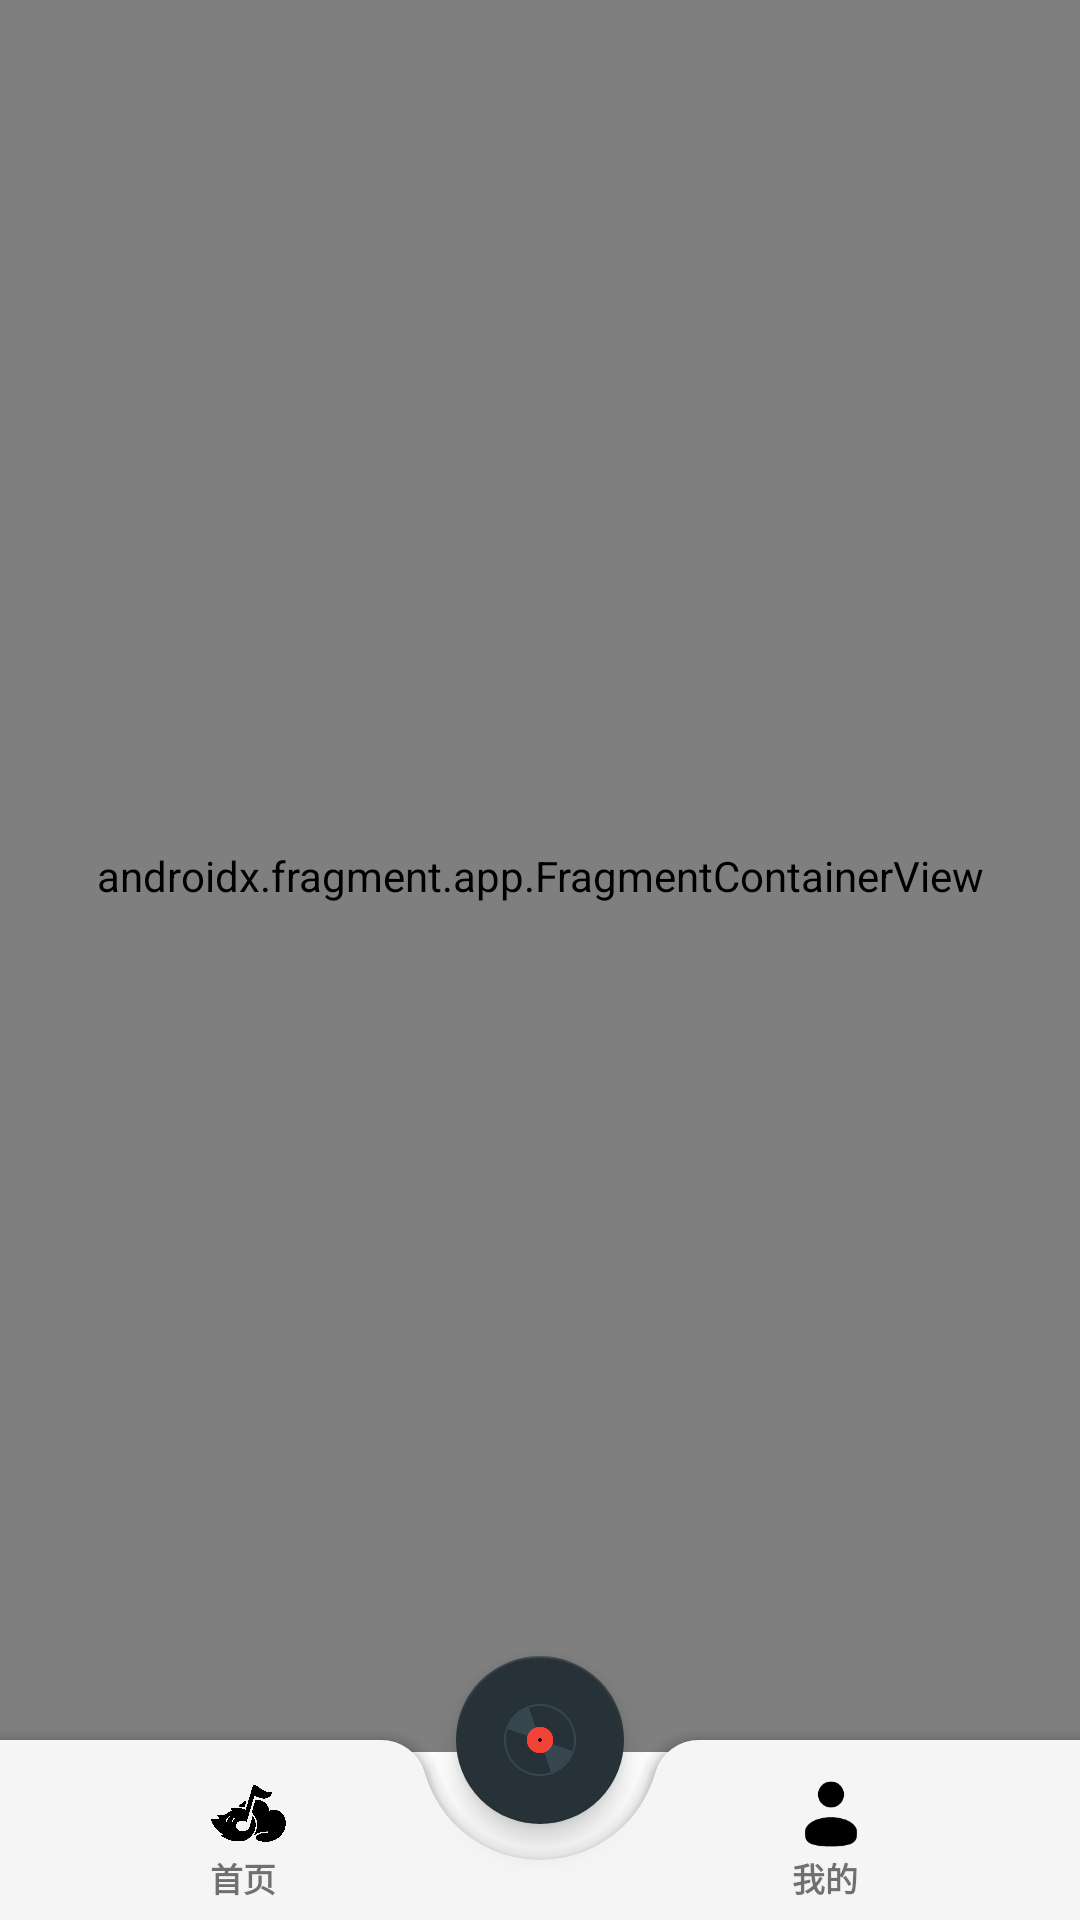

Here is an Android app screen rendered from its layout file. Give the layout XML and the strings, colors and styles it references.
<!-- AndroidManifest.xml: application theme Theme.Listen_to_the_clouds -->
<!-- res/layout/activity_main.xml -->
<?xml version="1.0" encoding="utf-8"?>
<androidx.coordinatorlayout.widget.CoordinatorLayout xmlns:android="http://schemas.android.com/apk/res/android"
    xmlns:app="http://schemas.android.com/apk/res-auto"
    android:layout_width="match_parent"
    android:layout_height="match_parent">

    
    <androidx.fragment.app.FragmentContainerView
        android:id="@+id/nav_host_fragment"
        android:name="androidx.navigation.fragment.NavHostFragment"
        android:layout_width="match_parent"
        android:layout_height="match_parent"
        android:fitsSystemWindows="true"
        android:layout_marginBottom="?attr/actionBarSize"
        app:defaultNavHost="true"
        app:navGraph="@navigation/mobile_navigation" />

    
    <com.google.android.material.bottomappbar.BottomAppBar
        android:id="@+id/bottomAppBar"
        style="@style/Widget.MaterialComponents.BottomAppBar"
        android:layout_width="match_parent"
        android:layout_height="60dp"
        android:layout_gravity="bottom"
        android:backgroundTint="@color/white"
        app:fabAlignmentMode="center"
        app:fabCradleMargin="12dp"
        app:fabCradleRoundedCornerRadius="15dp"
        app:fabCradleVerticalOffset="0dp"
        app:hideOnScroll="false">

    </com.google.android.material.bottomappbar.BottomAppBar>

    
    <com.google.android.material.floatingactionbutton.FloatingActionButton
        android:id="@+id/fabCenter"
        android:layout_width="wrap_content"
        android:layout_height="wrap_content"
        android:contentDescription="@null"
        app:srcCompat="@drawable/playback"
        app:backgroundTint="@color/grayAndBlack"
        app:tint="@null"
        app:layout_anchor="@id/bottomAppBar"
        app:layout_anchorGravity="center"
        app:useCompatPadding="true" />

    <androidx.constraintlayout.widget.ConstraintLayout
        android:layout_width="match_parent"
        android:layout_height="wrap_content"
        android:paddingHorizontal="60dp"
        android:layout_marginBottom="6dp"
        app:layout_anchor="@+id/bottomAppBar"
        app:layout_anchorGravity="bottom|center">

        <LinearLayout
            android:id="@+id/Home"
            android:paddingHorizontal="10dp"
            android:layout_width="wrap_content"
            android:layout_height="match_parent"
            android:orientation="vertical"
            android:clickable="true"
            android:focusable="true"
            android:foreground="@drawable/rounded_corners"
            app:layout_constraintStart_toStartOf="parent"
            app:layout_constraintTop_toTopOf="parent">

            <ImageButton
                android:id="@+id/btnHome"
                android:layout_width="26dp"
                android:layout_height="26dp"
                android:background="?attr/selectableItemBackgroundBorderless"
                android:contentDescription="@string/title_home"
                android:scaleType="fitCenter"
                android:src="@drawable/logo"
                app:tint="@color/black"
                android:clickable="false"
                android:focusable="false"/>

            <TextView
                android:id="@+id/btnHome_text"
                android:layout_width="wrap_content"
                android:layout_height="wrap_content"
                android:text="@string/home"
                android:textSize="11sp"
                android:textStyle="bold" />
        </LinearLayout>

        <LinearLayout
            android:id="@+id/User"
            android:paddingHorizontal="10dp"
            android:layout_width="wrap_content"
            android:layout_height="match_parent"
            android:orientation="vertical"
            android:clickable="true"
            android:focusable="true"
            android:foreground="@drawable/rounded_corners"
            app:layout_constraintEnd_toEndOf="parent"
            app:layout_constraintTop_toTopOf="parent">

            <ImageButton
                android:id="@+id/btnUser"
                android:layout_width="26dp"
                android:layout_height="26dp"
                android:background="?attr/selectableItemBackgroundBorderless"
                android:contentDescription="@string/title_notifications"
                android:scaleType="fitCenter"
                android:src="@drawable/user"
                app:tint="@color/black"
                android:clickable="false"
                android:focusable="false"/>

            <TextView
                android:id="@+id/btnUser_text"
                android:layout_width="wrap_content"
                android:layout_height="wrap_content"
                android:text="@string/my"
                android:textSize="11sp"
                android:textStyle="bold" />
        </LinearLayout>

    </androidx.constraintlayout.widget.ConstraintLayout>


</androidx.coordinatorlayout.widget.CoordinatorLayout>
<!-- resources referenced by this layout -->
<resources>
  <color name="black">#FF000000</color>
  <color name="grayAndBlack">#273238</color>
  <color name="white">#f5f5f5</color>
  <!-- drawable logo: png bitmap (drawable, 769938 bytes) -->
  <!-- drawable playback: png bitmap (drawable, 12599 bytes) -->
  <!-- drawable rounded_corners (drawable) -->
  <?xml version="1.0" encoding="utf-8"?>
  <ripple xmlns:android="http://schemas.android.com/apk/res/android"
      android:color="?attr/colorControlHighlight">
      <item android:id="@android:id/mask">
          <shape android:shape="rectangle">
              <corners android:radius="10dp"/> 
              <solid android:color="#ffffff"/>
          </shape>
      </item>
  </ripple>
  <!-- drawable user: png bitmap (drawable, 2508 bytes) -->
  <string name="home">首页</string>
  <string name="my">我的</string>
  <string name="title_home">首页</string>
  <string name="title_notifications">我的</string>
  <style name="Theme.Listen_to_the_clouds" parent="Theme.MaterialComponents.DayNight.NoActionBar">
          
          <item name="colorPrimary">@color/purple_500</item>
          <item name="colorPrimaryVariant">@color/purple_700</item>
          <item name="colorOnPrimary">@color/white</item>
          
          <item name="colorSecondary">@color/teal_200</item>
          <item name="colorSecondaryVariant">@color/teal_700</item>
          <item name="colorOnSecondary">@color/black</item>
          
          <item name="android:windowDrawsSystemBarBackgrounds">true</item>
          <item name="android:statusBarColor">@android:color/transparent</item>
          <item name="android:windowLightStatusBar">true</item>
          
          <item name="android:navigationBarColor">@android:color/transparent</item>
          
      </style>
  <color name="purple_500">#FF6200EE</color>
  <color name="purple_700">#FF3700B3</color>
  <color name="teal_200">#FF03DAC5</color>
  <color name="teal_700">#FF018786</color>
</resources>
